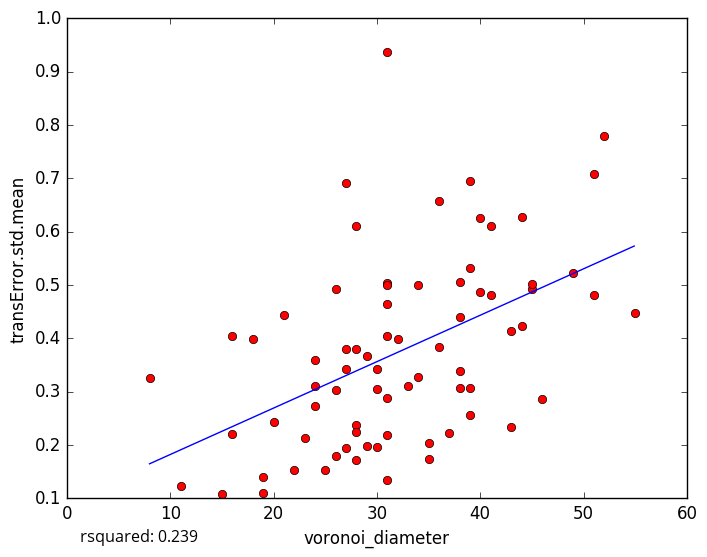

Source data for this figure (header and first rows):
voronoi_diameter, transError.std.mean
52, 0.7788
49, 0.5224
28, 0.6113
36, 0.3834
29, 0.1984
11, 0.1227
22, 0.1538
26, 0.4923
39, 0.5318
38, 0.4405
39, 0.306
31, 0.1333
27, 0.1947
19, 0.1104
19, 0.1398
26, 0.1783
16, 0.2198
20, 0.2434
39, 0.2561
38, 0.3385
41, 0.6106
24, 0.3599
51, 0.7082
44, 0.6281
21, 0.4431
31, 0.9366
18, 0.3988
27, 0.6906
16, 0.4043
45, 0.4931
43, 0.2329
37, 0.2217
30, 0.3415
36, 0.6567
44, 0.4235
55, 0.4465
38, 0.3069
41, 0.4807
15, 0.1082
28, 0.2364
31, 0.4051
24, 0.2736
39, 0.694
51, 0.481
34, 0.3265
43, 0.4143
34, 0.5005
40, 0.6258
28, 0.3793
40, 0.487
24, 0.3097
31, 0.5038
31, 0.2181
23, 0.2138
33, 0.3104
45, 0.5021
26, 0.3025
31, 0.4646
27, 0.3795
46, 0.2864
... 18 more rows
